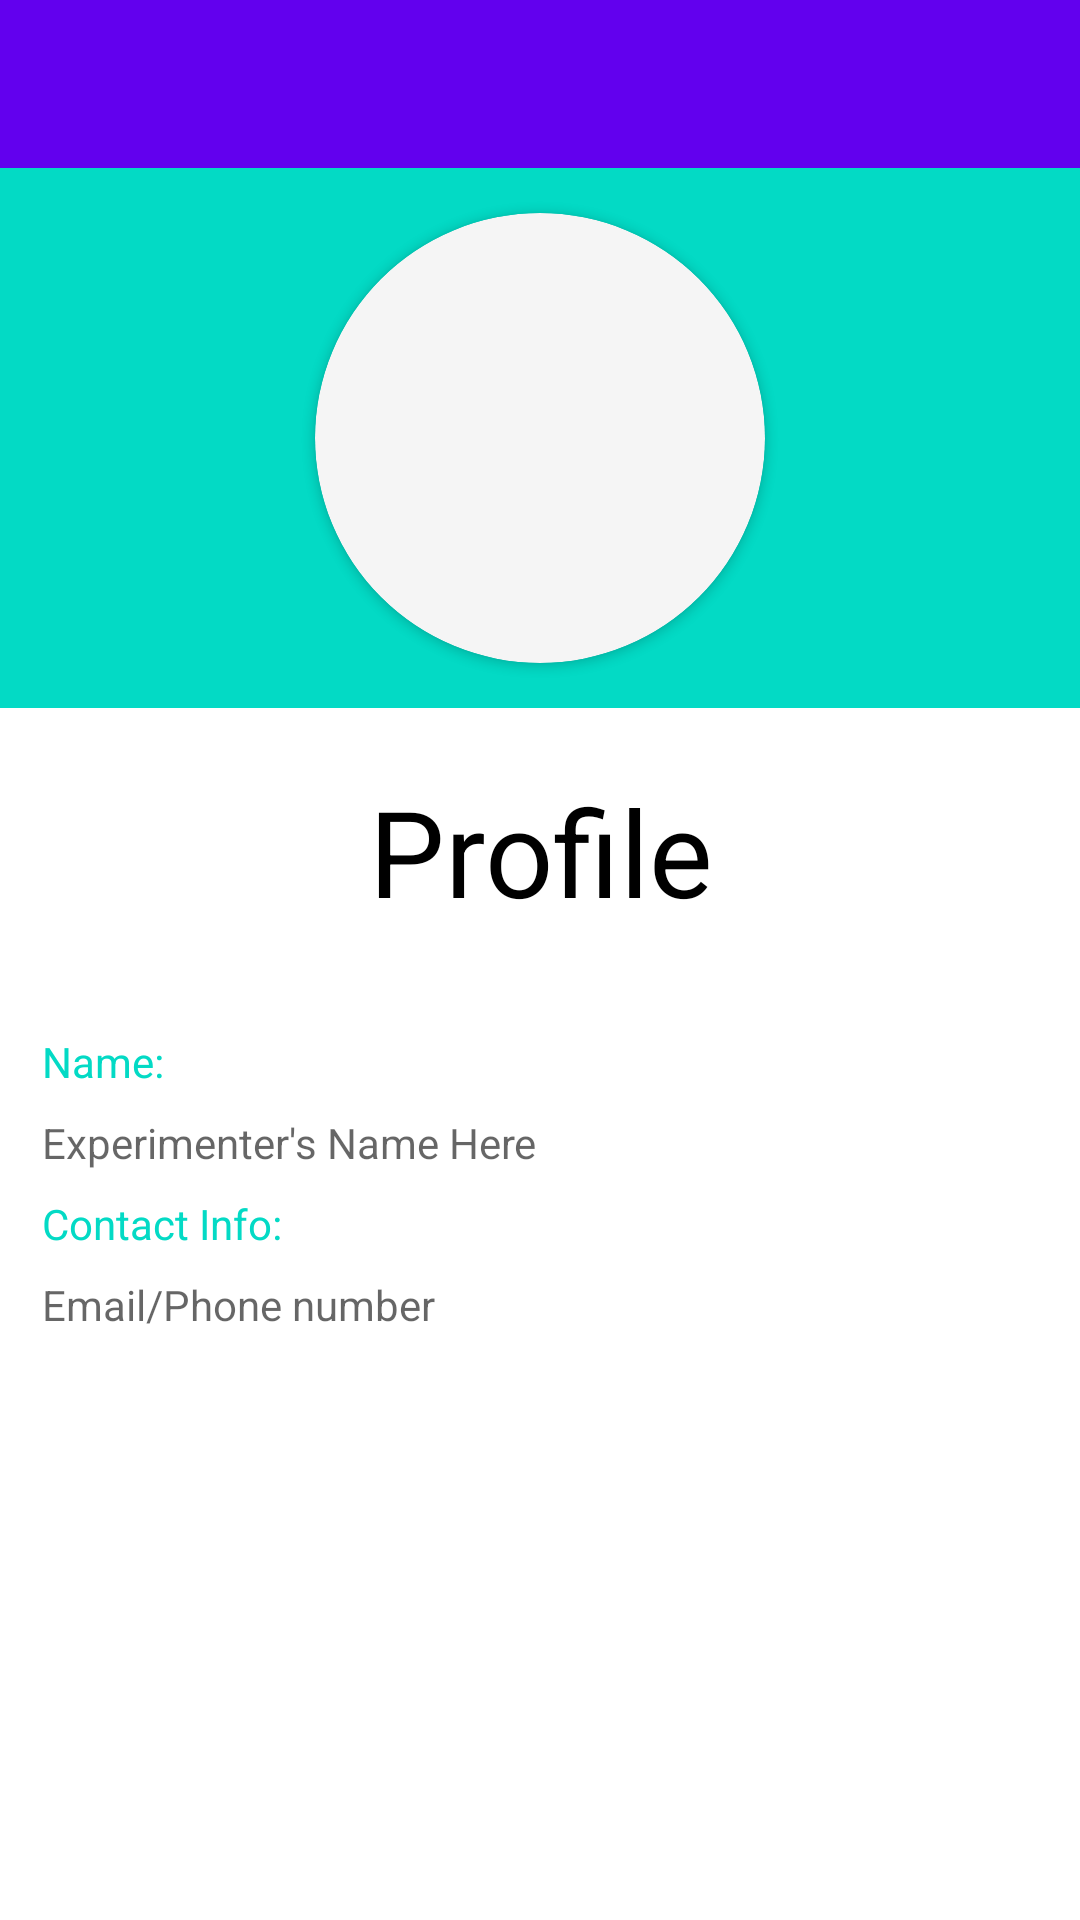

Produce the Android XML layout that renders to this screen, including the resource entries it uses.
<!-- AndroidManifest.xml: application theme Theme.SparkTrials -->
<!-- res/layout/activity_profile.xml -->
<?xml version="1.0" encoding="utf-8"?>
<LinearLayout xmlns:android="http://schemas.android.com/apk/res/android"
    xmlns:app="http://schemas.android.com/apk/res-auto"
    xmlns:tools="http://schemas.android.com/tools"
    android:layout_width="match_parent"
    android:layout_height="match_parent"
    android:orientation="vertical"
    tools:context=".main.me.MeFragment" >

    <androidx.appcompat.widget.Toolbar
        android:id="@+id/profile_activity_toolbar"
        android:layout_width="match_parent"
        android:layout_height="wrap_content"
        android:background="?attr/colorPrimary"
        android:minHeight="?attr/actionBarSize"
        android:theme="?attr/actionBarTheme" />

    <LinearLayout
        android:layout_width="match_parent"
        android:layout_height="180dp"
        android:background="@color/teal_200"
        android:orientation="horizontal"
        android:gravity="center">

        <androidx.cardview.widget.CardView
            android:layout_width="150dp"
            android:layout_height="150dp"
            android:layout_gravity="center"
            android:foregroundGravity="center"
            app:cardCornerRadius="75dp"
            app:cardBackgroundColor="@color/lightgrey"
            >

            <ImageView
                android:layout_width="140dp"
                android:layout_height="140dp"
                android:layout_gravity="center"
                android:src="@drawable/avatarfree">

            </ImageView>


        </androidx.cardview.widget.CardView>


    </LinearLayout>

    <TextView
        android:layout_width="match_parent"
        android:layout_height="wrap_content"
        android:layout_marginTop="1dp"
        android:layout_marginBottom="30dp"
        android:background="#FFFFFF"
        android:gravity="center"
        android:paddingTop="20dp"
        android:text="Profile"
        android:textAlignment="center"
        android:textColor="@color/black"
        android:textSize="40sp" />

    <TextView
        android:id="@+id/id2"
        android:layout_width="wrap_content"
        android:layout_height="wrap_content"
        android:layout_margin="4dp"
        android:paddingLeft="10dp"
        android:text="Name: "
        android:textColor="@color/teal_200"
        android:textSize="14sp" />

    <TextView
        android:id="@+id/experimenter_name"
        android:layout_width="match_parent"
        android:layout_height="wrap_content"
        android:layout_margin="4dp"
        android:drawablePadding="7dp"
        android:hint="Experimenter's Name Here"
        android:paddingLeft="10dp"
        android:textColor="@android:color/darker_gray" />

    <TextView
        android:id="@+id/id3"
        android:layout_width="wrap_content"
        android:layout_height="wrap_content"
        android:layout_margin="4dp"
        android:paddingLeft="10dp"
        android:text="Contact Info: "
        android:textColor="@color/teal_200"
        android:textSize="14sp" />
    <TextView
        android:layout_width="match_parent"
        android:layout_height="wrap_content"
        android:hint="Email/Phone number"
        android:id="@+id/experimenter_contact"
        android:layout_margin="4dp"
        android:drawablePadding="7dp"
        android:paddingLeft="10dp"
        android:textColor="@android:color/darker_gray"/>


</LinearLayout>
<!-- resources referenced by this layout -->
<resources>
  <color name="black">#FF000000</color>
  <color name="lightgrey">#F5F5F5</color>
  <color name="teal_200">#FF03DAC5</color>
  <style name="Theme.SparkTrials" parent="Theme.MaterialComponents.DayNight.NoActionBar">
          
          <item name="colorPrimary">@color/purple_500</item>
          <item name="colorPrimaryVariant">@color/purple_700</item>
          <item name="colorOnPrimary">@color/white</item>
          
          <item name="colorSecondary">@color/teal_200</item>
          <item name="colorSecondaryVariant">@color/teal_700</item>
          <item name="colorOnSecondary">@color/black</item>
          
          <item name="android:statusBarColor" tools:targetApi="l">?attr/colorPrimaryVariant</item>
          
      </style>
  <color name="purple_500">#FF6200EE</color>
  <color name="purple_700">#FF3700B3</color>
  <color name="white">#FFFFFFFF</color>
  <color name="teal_700">#FF018786</color>
</resources>
